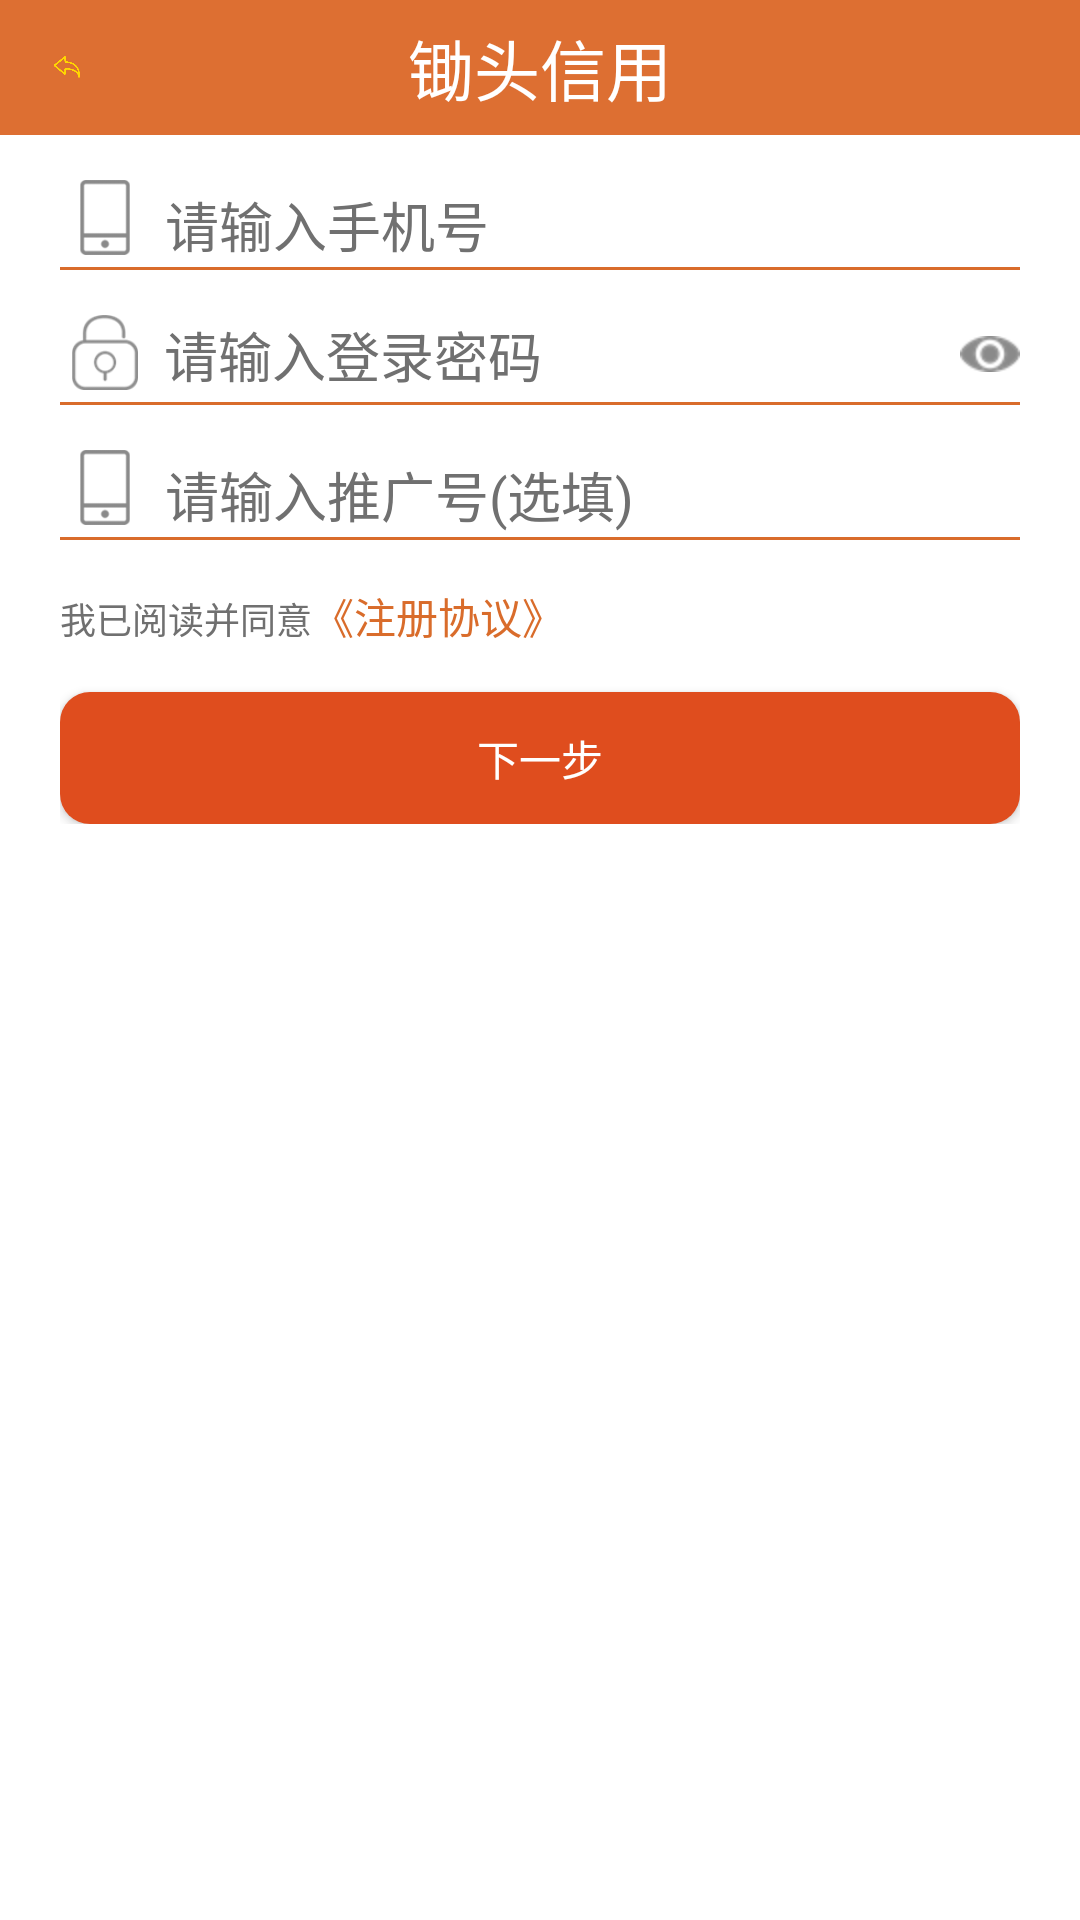

Reconstruct the res/layout file that produces this screen, plus the resources it refers to.
<!-- AndroidManifest.xml: application theme Theme.AppCompat.Light.NoActionBar -->
<!-- res/layout/register_layout.xml -->
<?xml version="1.0" encoding="utf-8"?>
<RelativeLayout xmlns:android="http://schemas.android.com/apk/res/android"
    android:layout_width="match_parent"
    android:layout_height="match_parent">


    <LinearLayout
        android:id="@+id/register__activity"
        android:layout_width="match_parent"
        android:layout_height="match_parent"
        android:layout_marginTop="45dp"
        android:background="@color/white"
        android:orientation="vertical"
        android:visibility="visible">

        <LinearLayout
            android:id="@+id/register_step1_lay"
            android:layout_width="match_parent"
            android:layout_height="wrap_content"
            android:layout_centerInParent="true"
            android:layout_marginLeft="20dp"
            android:layout_marginRight="20dp"
            android:gravity="center"
            android:orientation="vertical">

            <ImageView
                android:layout_width="match_parent"
                android:layout_height="50dp"
                android:layout_gravity="center"
                android:scaleType="centerInside"
                android:src="@drawable/logo"
                android:visibility="gone" />


            <LinearLayout
                android:layout_width="match_parent"
                android:layout_height="wrap_content"
                android:layout_gravity="center"
                android:layout_marginTop="15dp"
                android:background="@drawable/layer_list"
                android:orientation="horizontal">

                <ImageView
                    android:layout_width="30dp"
                    android:layout_height="30dp"
                    android:paddingBottom="5dp"
                    android:src="@drawable/phone_icon" />

                <EditText
                    android:id="@+id/register_user_et"
                    android:layout_width="200dp"
                    android:layout_height="wrap_content"
                    android:layout_gravity="center"
                    android:layout_marginLeft="5dp"
                    android:layout_weight="1"
                    android:background="@color/transparent"
                    android:gravity="center|left"
                    android:hint="请输入手机号"
                    android:inputType="phone"
                    android:lines="1"
                    android:maxLines="1"
                    android:textColorHint="@color/chutou_check_txt" />
            </LinearLayout>

            <LinearLayout
                android:layout_width="match_parent"
                android:layout_height="wrap_content"
                android:layout_gravity="center"
                android:layout_marginTop="15dp"
                android:background="@drawable/layer_list"
                android:orientation="horizontal">

                <ImageView
                    android:layout_width="30dp"
                    android:layout_height="30dp"
                    android:layout_gravity="bottom|left"
                    android:paddingBottom="5dp"
                    android:src="@drawable/password_icon" />

                <LinearLayout
                    android:layout_width="match_parent"
                    android:layout_height="wrap_content">

                    <EditText
                        android:id="@+id/register_password_et"
                        android:layout_width="match_parent"
                        android:layout_height="wrap_content"
                        android:layout_gravity="center"
                        android:layout_marginLeft="5dp"
                        android:layout_weight="1"
                        android:background="#00000000"
                        android:drawableLeft="@color/transparent"
                        android:gravity="center|left"
                        android:hint="请输入登录密码"
                        android:inputType="textPassword"
                        android:lines="1"
                        android:maxLines="1"
                        android:textColorHint="@color/chutou_check_txt" />

                    <CheckBox
                        android:id="@+id/register_show_iv"
                        android:layout_width="wrap_content"
                        android:layout_height="match_parent"
                        android:gravity="center|right"
                        android:layout_gravity="center|right"
                        android:button="@drawable/checkbox_pw_visible"
                        android:visibility="visible" />
                </LinearLayout>
            </LinearLayout>

            <LinearLayout
                android:layout_width="match_parent"
                android:layout_height="wrap_content"
                android:layout_gravity="center"
                android:layout_marginTop="15dp"
                android:background="@drawable/layer_list"
                android:orientation="horizontal">

                <ImageView
                    android:layout_width="30dp"
                    android:layout_height="30dp"
                    android:paddingBottom="5dp"
                    android:src="@drawable/phone_icon" />

                <EditText
                    android:id="@+id/register_invite_et"
                    android:layout_width="200dp"
                    android:layout_height="wrap_content"
                    android:layout_gravity="center"
                    android:layout_marginLeft="5dp"
                    android:layout_weight="1"
                    android:background="@color/transparent"
                    android:gravity="center|left"
                    android:hint="请输入推广号(选填)"

                    android:inputType="phone"
                    android:lines="1"
                    android:maxLines="1"
                    android:textColorHint="@color/chutou_check_txt" />
            </LinearLayout>

            <LinearLayout
                android:layout_width="match_parent"
                android:layout_height="wrap_content"
                android:layout_gravity="center"
                android:layout_marginTop="15dp"
                android:orientation="horizontal">

                <CheckBox
                    android:id="@+id/register_agree_btn"
                    android:layout_width="wrap_content"
                    android:layout_height="wrap_content"
                    android:button="@drawable/checkbox"
                    android:checked="true"
                    android:drawablePadding="10dp"
                    android:text="我已阅读并同意"
                    android:textColor="@color/chutou_check_txt"
                    android:textSize="12sp" />

                <TextView
                    android:id="@+id/register_protocol"
                    android:layout_width="wrap_content"
                    android:layout_height="wrap_content"
                    android:textColor="@color/chutou_txt"
                    android:text="《注册协议》"/>
            </LinearLayout>

            <Button
                android:id="@+id/register_step1_btn"
                android:layout_width="match_parent"
                android:layout_height="44dp"
                android:layout_marginTop="15dp"
                android:background="@drawable/big_btn_backgroud"
                android:text="下一步"
                android:textColor="@color/white" />
        </LinearLayout>
        <LinearLayout
            android:id="@+id/register_step2_lay"
            android:layout_width="match_parent"
            android:layout_height="wrap_content"
            android:layout_centerInParent="true"
            android:layout_marginLeft="20dp"
            android:layout_marginRight="20dp"
            android:layout_marginTop="10dp"
            android:visibility="gone"
            android:gravity="center|left"
            android:orientation="vertical">

            <TextView
                android:id="@+id/register_tip_tv"
                android:layout_width="wrap_content"
                android:layout_height="wrap_content"
                android:text="验证码已发送至您的手机133****5379"
                android:textColor="@color/chutou_check_txt"
                android:textSize="16sp" />

            <LinearLayout
                android:layout_width="match_parent"
                android:layout_height="40dp"
                android:layout_gravity="center"
                android:gravity="center"
                android:layout_marginTop="15dp"
                android:background="@drawable/layer_list"
                android:orientation="horizontal">

                <ImageView
                    android:layout_width="30dp"
                    android:layout_height="30dp"
                    android:paddingBottom="5dp"
                    android:src="@drawable/phone_icon" />

                <EditText
                    android:id="@+id/register_code_et"
                    android:layout_width="200dp"
                    android:layout_height="wrap_content"
                    android:layout_gravity="center"
                    android:layout_marginLeft="5dp"
                    android:layout_weight="1"
                    android:background="@color/transparent"
                    android:gravity="center|left"
                    android:hint="请输入验证码"
                    android:inputType="number"
                    android:lines="1"
                    android:maxLines="1"
                    android:textColorHint="@color/chutou_check_txt" />
                <ImageView
                    android:layout_width="1dp"
                    android:layout_height="30dp"
                    android:layout_marginLeft="2dp"
                    android:layout_marginRight="2dp"
                    android:background="@color/chutou_check_txt"/>
                <TextView
                    android:id="@+id/register_code_again"
                    android:layout_width="match_parent"
                    android:layout_height="match_parent"
                    android:gravity="center"
                    android:layout_gravity="center"
                    android:textColor="@color/chutou_check_txt"
                    android:textSize="14sp"
                    android:text="(59)重新获取"
                    android:layout_weight="2"/>
            </LinearLayout>

            <Button
                android:id="@+id/register_step2_btn"
                android:layout_width="match_parent"
                android:layout_height="44dp"
                android:layout_marginTop="15dp"
                android:background="@drawable/big_btn_backgroud"
                android:text="注册"
                android:textColor="@color/white" />
        </LinearLayout>

    </LinearLayout>



    <include
        android:id="@+id/register_header"
        layout="@layout/header_lay"
        android:visibility="visible" />
</RelativeLayout>
<!-- res/layout/header_lay.xml (included above) -->
<?xml version="1.0" encoding="utf-8"?>
<LinearLayout xmlns:android="http://schemas.android.com/apk/res/android"
    android:layout_width="match_parent"
    android:layout_height="wrap_content"
    android:orientation="vertical">

    <RelativeLayout
        android:layout_width="match_parent"
        android:layout_height="wrap_content"
        android:background="@color/chutou_main_bg"
        android:orientation="horizontal">

        <LinearLayout
            android:id="@+id/header_btn_lay"
            android:layout_width="45dp"
            android:layout_height="45dp"
            android:background="@drawable/big_btn_backgroud_blue"
            android:gravity="center">

            <ImageView
                android:id="@+id/header_btn"
                android:layout_width="10dp"
                android:layout_height="20dp"
                android:layout_alignParentStart="true"
                android:layout_alignParentTop="true"
                android:src="@drawable/back" />
        </LinearLayout>

        <LinearLayout
            android:layout_width="wrap_content"
            android:layout_height="wrap_content"
            android:layout_centerInParent="true"
            android:orientation="horizontal">

            <ImageView
                android:id="@+id/header_title_icon"
                android:layout_width="wrap_content"
                android:layout_height="wrap_content"
                android:visibility="gone" />


            <TextView
                android:id="@+id/header_title"
                android:layout_width="wrap_content"
                android:layout_height="wrap_content"
                android:layout_gravity="center_vertical"
                android:layout_marginBottom="5dp"
                android:layout_marginTop="5dp"
                android:text="@string/app_name"
                android:textColor="@color/white"
                android:textSize="22sp" />
        </LinearLayout>
        <LinearLayout
            android:id="@+id/header_edit_lay"
            android:layout_width="wrap_content"
            android:layout_height="wrap_content"
            android:layout_alignParentRight="true"
            android:layout_centerVertical="true"
            android:layout_marginRight="10dp"
            android:gravity="center"
            android:visibility="gone">

            <TextView
                android:id="@+id/header_right_tv"
                android:layout_width="wrap_content"
                android:layout_height="wrap_content"
                android:layout_alignParentStart="true"
                android:layout_alignParentTop="true"
                android:text="保存"
                android:textColor="@color/white"
                android:textSize="18sp" />
        </LinearLayout>
        <ImageView
            android:id="@+id/header_add"
            android:layout_width="25dp"
            android:layout_height="25dp"
            android:layout_alignParentRight="true"
            android:layout_marginRight="10dp"
            android:visibility="gone" />
    </RelativeLayout>
    <View
        android:id="@+id/toolbar_shadow"
        android:layout_width="match_parent"
        android:layout_height="4dp"
        android:layout_below="@+id/tabs"
        android:background="@drawable/toolbar_shadow" />
</LinearLayout>
<!-- resources referenced by this layout -->
<resources>
  <color name="chutou_check_txt">#707070</color>
  <color name="chutou_main_bg">#DD6F32</color>
  <color name="chutou_txt">#d96c2b</color>
  <color name="transparent">#00000000</color>
  <color name="white">#FFFFFF</color>
  <!-- drawable big_btn_backgroud_blue (drawable) -->
  <?xml version="1.0" encoding="utf-8"?>
  <selector xmlns:android="http://schemas.android.com/apk/res/android">
      <item android:state_pressed="true" android:state_enabled="false">
          <shape>
              <gradient android:angle="270" android:endColor="@color/chutou_btn_back"
                  android:startColor="@color/chutou_btn_back" />
              <size android:height="60dp" android:width="320dp" />
  
          </shape>
      </item>
      <item android:state_pressed="true" android:state_enabled="true">
          <shape>
              <gradient android:angle="270" android:endColor="@color/chutou_btn_back"
                  android:startColor="@color/chutou_btn_back" />
              <size android:height="60dp" android:width="320dp" />
  
          </shape>
      </item>
      <item android:state_pressed="false" android:state_enabled="true">
          <shape>
              <gradient android:angle="270" android:endColor="#00D2691E"
                  android:startColor="#00D2691E" />
              <size android:height="60dp" android:width="320dp" />
  
          </shape>
      </item>
  
      <item android:state_pressed="false" android:state_enabled="false">
          <shape>
              <gradient android:angle="270" android:endColor="@color/chutou_btn_back"
                  android:startColor="@color/chutou_btn_back" />
              <size android:height="60dp" android:width="320dp" />
  
          </shape>
      </item>
  </selector>
  <!-- drawable checkbox_pw_visible (drawable) -->
  <?xml version="1.0" encoding="utf-8"?>
  <selector xmlns:android="http://schemas.android.com/apk/res/android">
  
      <item android:drawable="@drawable/pw_visible" android:state_checked="true"/>
      <item android:drawable="@drawable/pw_invisible" android:state_checked="false"/>
      <item android:drawable="@drawable/pw_invisible"/>
  
  </selector>
  <!-- drawable layer_list (drawable) -->
  <layer-list xmlns:android="http://schemas.android.com/apk/res/android">
      
      <item>
          <shape>
              <solid android:color="@color/chutou_txt" />
          </shape>
      </item>
      <item android:bottom="1dp">
          <shape>
              <solid android:color="@color/white" />
          </shape>
      </item>
  </layer-list>
  <string name="app_name">锄头信用</string>
  <color name="chutou_btn_back">#DF4D1E</color>
</resources>
